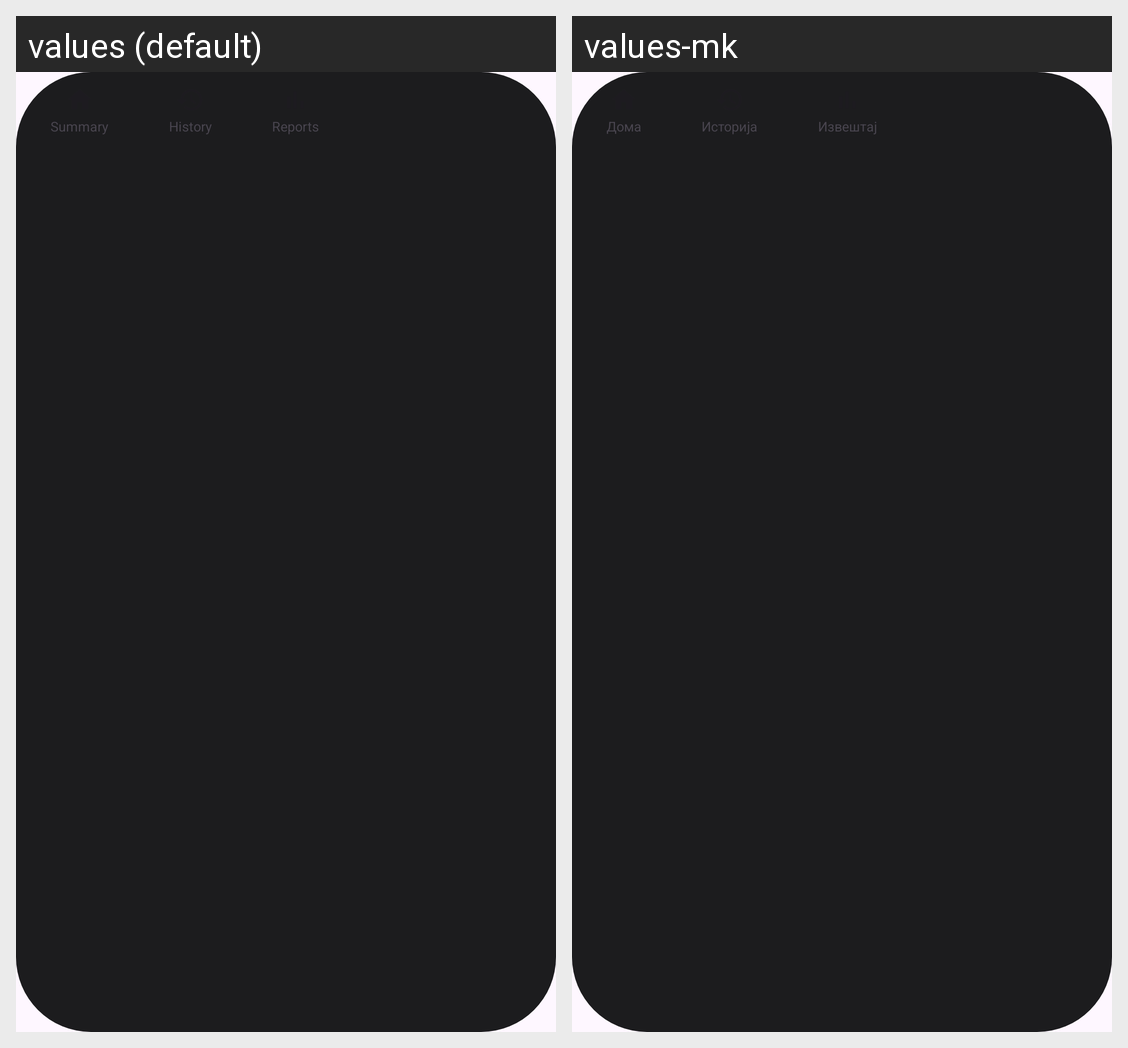

Locale-by-locale string values for the Android screen shown in this grid:
Android screen res/layout/include_bottom_nav.xml rendered under 2 locales, left to right: values (default), values-mk. Device: Nexus 5 (rendered at 1080×1920; each locale shown at half size, 540×960, under a caption strip naming it); theme Theme.MacroMax.
Strings drawn on this screen, with the default value and each locale's value (text and hints the layout hard-codes, and strings that could not be matched under every locale, appear in the picture but are not listed):

nav_home
  values: Summary
  values-mk: Дома

menu_history
  values: History
  values-mk: Историја

nav_reports
  values: Reports
  values-mk: Извештај
